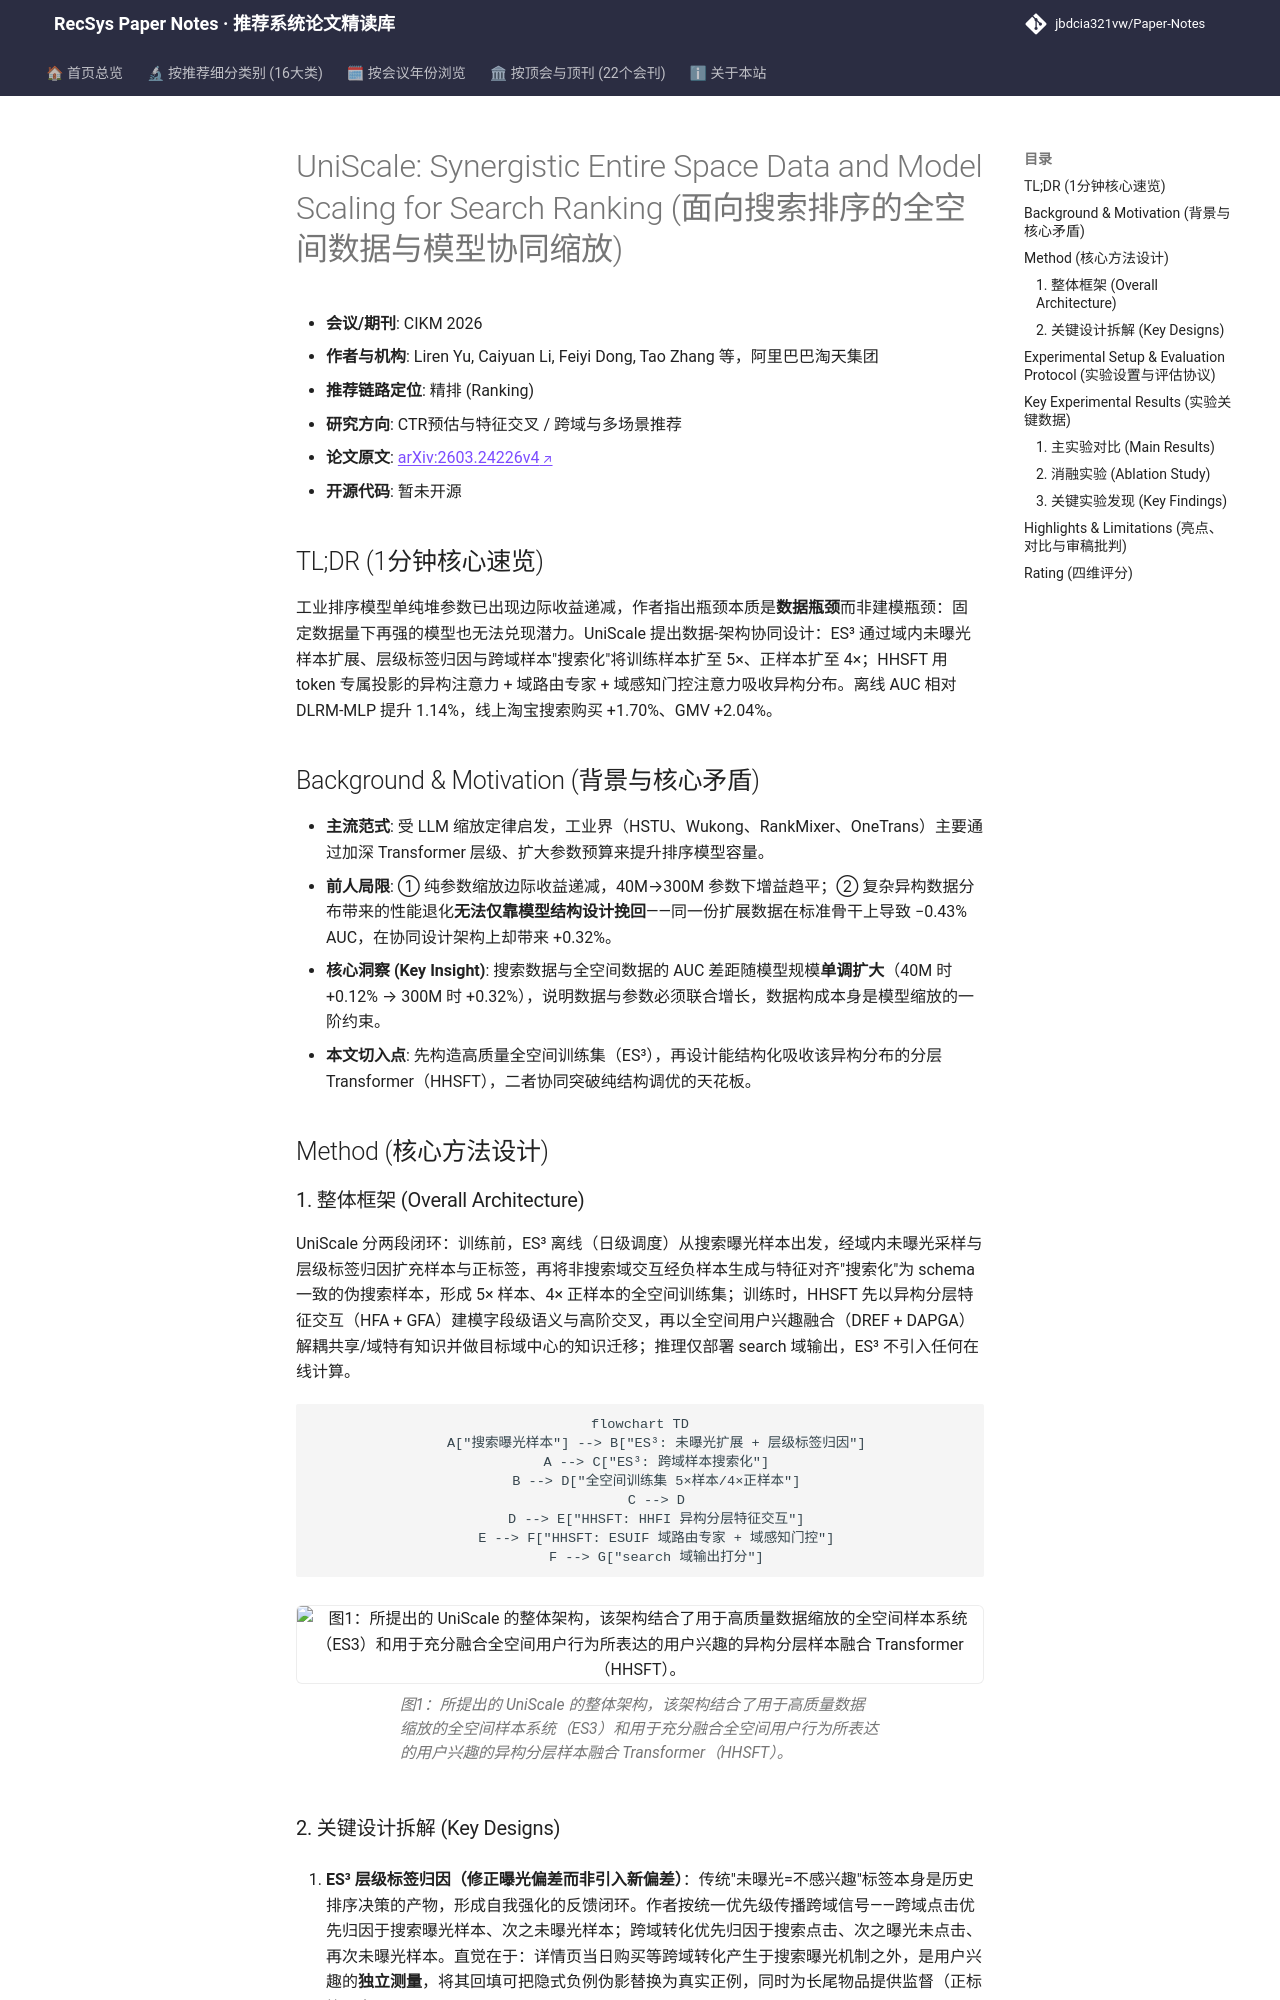

repository: jbdcia321vw/Paper-Notes · page: venues/CIKM/2026/ctr_feature_interaction/uniscale_synergistic_entire_space_data_and_model_scaling_for_search_ranking/index.html · generator: mkdocs

---
title: "[Paper Note] UniScale: Synergistic Entire Space Data and Model Scaling for Search Ranking"
description: "[CIKM 2026][CTR预估与特征交叉] 提出数据-架构协同缩放框架：ES³全空间样本系统扩展训练信号，HHSFT异构分层Transformer吸收跨域分布，离线AUC+1.14%、线上GMV+2.04%。"
tags:
  - CIKM
  - CTR预估与特征交叉
  - 精排
  - 全空间样本建模
  - 异构特征交互
  - 数据-模型协同缩放
date: 2026-11-12
venue: CIKM
year: 2026
paper_url: "https://arxiv.org/abs/2603.24226"
code_url: ""
categories:
  - ctr_feature_interaction
  - cross_domain_multi_scenario
---

# UniScale: Synergistic Entire Space Data and Model Scaling for Search Ranking (面向搜索排序的全空间数据与模型协同缩放)

- **会议/期刊**: CIKM 2026
- **作者与机构**: Liren Yu, Caiyuan Li, Feiyi Dong, Tao Zhang 等，阿里巴巴淘天集团
- **推荐链路定位**: 精排 (Ranking)
- **研究方向**: CTR预估与特征交叉 / 跨域与多场景推荐
- **论文原文**: [arXiv:2603.24226v4](https://arxiv.org/abs/2603.24226v4)
- **开源代码**: 暂未开源

## TL;DR (1分钟核心速览)

工业排序模型单纯堆参数已出现边际收益递减，作者指出瓶颈本质是**数据瓶颈**而非建模瓶颈：固定数据量下再强的模型也无法兑现潜力。UniScale 提出数据-架构协同设计：ES³ 通过域内未曝光样本扩展、层级标签归因与跨域样本"搜索化"将训练样本扩至 5×、正样本扩至 4×；HHSFT 用 token 专属投影的异构注意力 + 域路由专家 + 域感知门控注意力吸收异构分布。离线 AUC 相对 DLRM-MLP 提升 1.14%，线上淘宝搜索购买 +1.70%、GMV +2.04%。

## Background & Motivation (背景与核心矛盾)

- **主流范式**: 受 LLM 缩放定律启发，工业界（HSTU、Wukong、RankMixer、OneTrans）主要通过加深 Transformer 层级、扩大参数预算来提升排序模型容量。
- **前人局限**: ① 纯参数缩放边际收益递减，40M→300M 参数下增益趋平；② 复杂异构数据分布带来的性能退化**无法仅靠模型结构设计挽回**——同一份扩展数据在标准骨干上导致 −0.43% AUC，在协同设计架构上却带来 +0.32%。
- **核心洞察 (Key Insight)**: 搜索数据与全空间数据的 AUC 差距随模型规模**单调扩大**（40M 时 +0.12% → 300M 时 +0.32%），说明数据与参数必须联合增长，数据构成本身是模型缩放的一阶约束。
- **本文切入点**: 先构造高质量全空间训练集（ES³），再设计能结构化吸收该异构分布的分层 Transformer（HHSFT），二者协同突破纯结构调优的天花板。

## Method (核心方法设计)

### 1. 整体框架 (Overall Architecture)

UniScale 分两段闭环：训练前，ES³ 离线（日级调度）从搜索曝光样本出发，经域内未曝光采样与层级标签归因扩充样本与正标签，再将非搜索域交互经负样本生成与特征对齐"搜索化"为 schema 一致的伪搜索样本，形成 5× 样本、4× 正样本的全空间训练集；训练时，HHSFT 先以异构分层特征交互（HFA + GFA）建模字段级语义与高阶交叉，再以全空间用户兴趣融合（DREF + DAPGA）解耦共享/域特有知识并做目标域中心的知识迁移；推理仅部署 search 域输出，ES³ 不引入任何在线计算。

```mermaid
flowchart TD
    A["搜索曝光样本"] --> B["ES³: 未曝光扩展 + 层级标签归因"]
    A --> C["ES³: 跨域样本搜索化"]
    B --> D["全空间训练集 5×样本/4×正样本"]
    C --> D
    D --> E["HHSFT: HHFI 异构分层特征交互"]
    E --> F["HHSFT: ESUIF 域路由专家 + 域感知门控"]
    F --> G["search 域输出打分"]
```

<figure class="paper-figure" markdown="span">
  ![图1：所提出的 UniScale 的整体架构，该架构结合了用于高质量数据缩放的全空间样本系统（ES3）和用于充分融合全空间用户行为所表达的用户兴趣的异构分层样本融合 Transformer（HHSFT）。](../../../../assets/papers/2603.24226v4/figure_1.png)<figcaption>图1：所提出的 UniScale 的整体架构，该架构结合了用于高质量数据缩放的全空间样本系统（ES3）和用于充分融合全空间用户行为所表达的用户兴趣的异构分层样本融合 Transformer（HHSFT）。</figcaption>
</figure>
